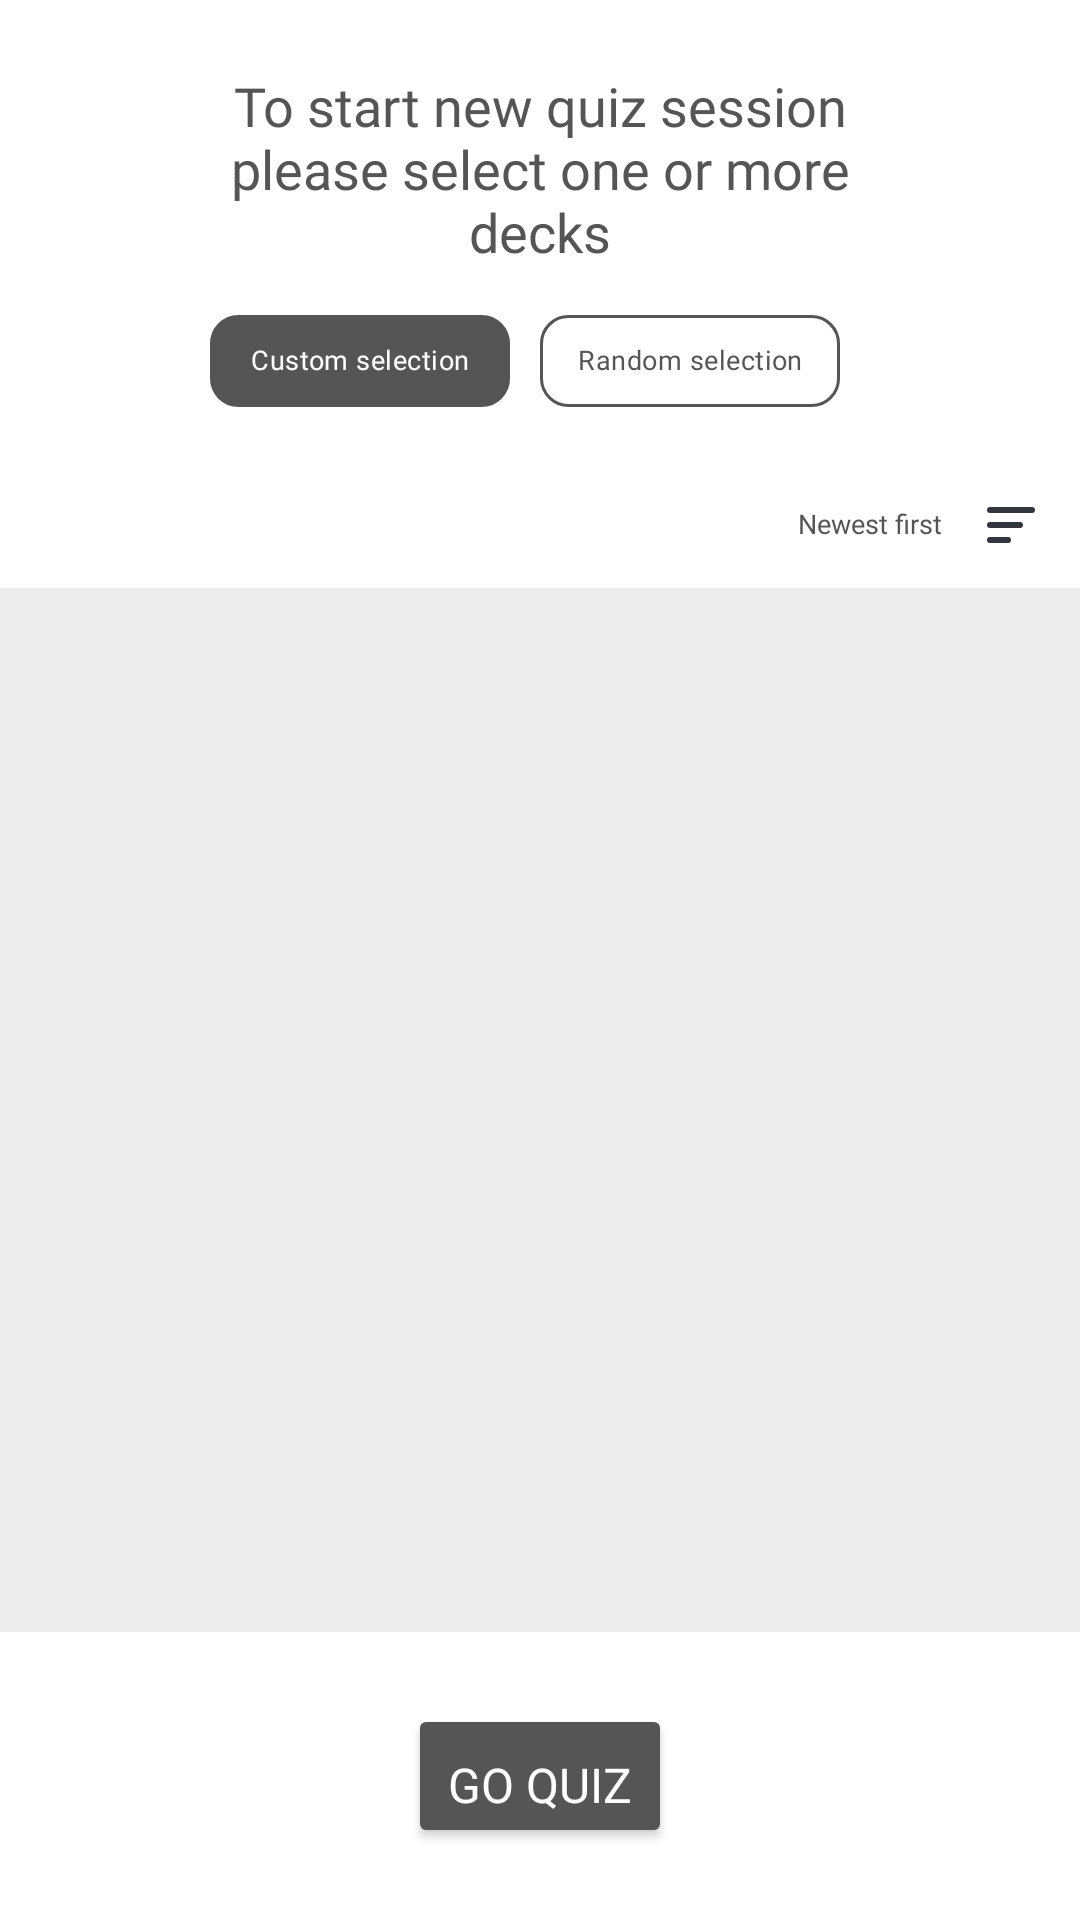

Here is an Android app screen rendered from its layout file. Give the layout XML and the strings, colors and styles it references.
<!-- AndroidManifest.xml: application theme Theme.VocabularyFlashcards -->
<!-- res/layout/fragment_quiz_mode.xml -->
<?xml version="1.0" encoding="utf-8"?>
<androidx.constraintlayout.widget.ConstraintLayout xmlns:android="http://schemas.android.com/apk/res/android"
    xmlns:app="http://schemas.android.com/apk/res-auto"
    xmlns:tools="http://schemas.android.com/tools"
    android:layout_width="match_parent"
    android:layout_height="match_parent"
    android:background="@color/white"
    tools:context=".ui.main.QuizModeFragment">

    <TextView
        android:id="@+id/tvQuizModeFrag"
        android:layout_width="0dp"
        android:layout_height="wrap_content"
        android:layout_marginStart="70dp"
        android:layout_marginEnd="70dp"
        android:fontFamily="@font/comfortaa_bold"
        android:text="@string/text_quiz_mode"
        android:textAlignment="center"
        android:textColor="@color/davys_gray"
        android:textSize="18sp"
        app:layout_constraintBottom_toBottomOf="parent"
        app:layout_constraintEnd_toEndOf="parent"
        app:layout_constraintStart_toStartOf="parent"
        app:layout_constraintTop_toTopOf="parent"
        app:layout_constraintVertical_bias="0.04" />

    <TextView
        android:id="@+id/tvRandomSelectionStudyModeFrag"
        android:layout_width="wrap_content"
        android:layout_height="wrap_content"
        android:layout_marginTop="32dp"
        android:elevation="10dp"
        android:fontFamily="@font/comfortaa_bold"
        android:text="@string/text_random_selection"
        android:textColor="@color/white"
        android:textSize="25sp"
        android:visibility="gone"
        app:layout_constraintEnd_toEndOf="parent"
        app:layout_constraintStart_toStartOf="parent"
        app:layout_constraintTop_toTopOf="@+id/rvQuizFrag" />

    <RadioGroup
        android:id="@+id/rgQuizModeFrag"
        android:layout_width="match_parent"
        android:layout_height="wrap_content"
        android:layout_marginStart="70dp"
        android:layout_marginEnd="70dp"
        android:orientation="horizontal"
        app:layout_constraintBottom_toBottomOf="parent"
        app:layout_constraintEnd_toEndOf="parent"
        app:layout_constraintStart_toStartOf="parent"
        app:layout_constraintTop_toBottomOf="@+id/tvQuizModeFrag"
        app:layout_constraintVertical_bias="0.03">

        <RadioButton
            android:id="@+id/rbCustomSelectionQuizModeFrag"
            android:layout_width="0dp"
            android:layout_height="wrap_content"
            android:layout_marginEnd="10dp"
            android:layout_weight="1"
            android:background="@drawable/selector_radio_button"
            android:button="@null"
            android:checked="true"
            android:fontFamily="@font/comfortaa_bold"
            android:includeFontPadding="false"
            android:minHeight="0dp"
            android:paddingTop="10dp"
            android:paddingBottom="10dp"
            android:text="@string/text_custom_selection"
            android:textAlignment="center"
            android:textColor="@drawable/selector_radio_button_text"
            android:textSize="9sp"
            tools:ignore="SmallSp,TouchTargetSizeCheck" />

        <RadioButton
            android:id="@+id/rbRandomSelectionQuizModeFrag"
            android:layout_width="0dp"
            android:layout_height="wrap_content"
            android:layout_marginEnd="10dp"
            android:layout_weight="1"
            android:background="@drawable/selector_radio_button"
            android:button="@null"
            android:fontFamily="@font/comfortaa_bold"
            android:includeFontPadding="false"
            android:minHeight="0dp"
            android:paddingTop="10dp"
            android:paddingBottom="10dp"
            android:text="@string/text_random_selection"
            android:textAlignment="center"
            android:textColor="@drawable/selector_radio_button_text"
            android:textSize="9sp"
            tools:ignore="SmallSp,TouchTargetSizeCheck" />
    </RadioGroup>

    <ImageView
        android:id="@+id/ivFilterIconQuizModeFrag"
        android:layout_width="wrap_content"
        android:layout_height="wrap_content"
        android:contentDescription="@string/cont_desc_filter"
        android:padding="15dp"
        android:src="@drawable/ic_filter"
        app:layout_constraintBottom_toBottomOf="parent"
        app:layout_constraintEnd_toEndOf="parent"
        app:layout_constraintTop_toBottomOf="@+id/rgQuizModeFrag"
        app:layout_constraintVertical_bias="0.04" />

    <androidx.recyclerview.widget.RecyclerView
        android:id="@+id/rvQuizFrag"
        android:layout_width="0dp"
        android:layout_height="0dp"
        android:layout_marginBottom="24dp"
        android:background="@color/anti_flash_white_bg"
        android:paddingStart="30dp"
        android:paddingEnd="30dp"
        app:layout_constraintBottom_toTopOf="@+id/btGoQuizQuizModeFrag"
        app:layout_constraintEnd_toEndOf="parent"
        app:layout_constraintStart_toStartOf="parent"
        app:layout_constraintTop_toBottomOf="@+id/ivFilterIconQuizModeFrag" />

    <Button
        android:id="@+id/btGoQuizQuizModeFrag"
        android:layout_width="wrap_content"
        android:layout_height="wrap_content"
        android:layout_marginBottom="24dp"
        android:backgroundTint="@color/davys_gray"
        android:fontFamily="@font/comfortaa_bold"
        android:includeFontPadding="false"
        android:paddingBottom="3dp"
        android:text="@string/button_go_quiz"
        android:textColor="@color/white"
        android:textSize="16sp"
        app:layout_constraintBottom_toBottomOf="parent"
        app:layout_constraintEnd_toEndOf="parent"
        app:layout_constraintStart_toStartOf="parent" />

    <TextView
        android:id="@+id/tvFilterOptionQuizModeFrag"
        android:layout_width="wrap_content"
        android:layout_height="wrap_content"
        android:fontFamily="@font/comfortaa_bold"
        android:includeFontPadding="false"
        android:text="@string/text_filter_newest_first"
        android:textColor="@color/davys_gray"
        android:textSize="9sp"
        app:layout_constraintBottom_toBottomOf="@+id/ivFilterIconQuizModeFrag"
        app:layout_constraintEnd_toStartOf="@+id/ivFilterIconQuizModeFrag"
        app:layout_constraintTop_toTopOf="@+id/ivFilterIconQuizModeFrag" />

</androidx.constraintlayout.widget.ConstraintLayout>
<!-- resources referenced by this layout -->
<resources>
  <color name="anti_flash_white_bg">#ECECEC</color>
  <color name="davys_gray">#555555</color>
  <color name="white">#FFFFFF</color>
  <!-- drawable ic_filter (drawable) -->
  <vector xmlns:android="http://schemas.android.com/apk/res/android"
      android:width="16dp"
      android:height="12dp"
      android:viewportWidth="16"
      android:viewportHeight="12">
    <path
        android:pathData="M1,1H15"
        android:strokeWidth="2"
        android:fillColor="#00000000"
        android:strokeColor="#33363F"
        android:strokeLineCap="round"/>
    <path
        android:pathData="M1,6H11"
        android:strokeWidth="2"
        android:fillColor="#00000000"
        android:strokeColor="#33363F"
        android:strokeLineCap="round"/>
    <path
        android:pathData="M1,11H7"
        android:strokeWidth="2"
        android:fillColor="#00000000"
        android:strokeColor="#33363F"
        android:strokeLineCap="round"/>
  </vector>
  <!-- drawable selector_radio_button (drawable) -->
  <?xml version="1.0" encoding="utf-8"?>
  <selector xmlns:android="http://schemas.android.com/apk/res/android">
      <item android:state_checked="false">
          <shape>
              <corners android:radius="9dp" />
              <stroke android:width="1dp" android:color="@color/davys_gray" />
          </shape>
      </item>
  
      <item android:state_checked="true">
          <shape>
              <corners android:radius="9dp"/>
              <stroke android:width="1dp" android:color="@color/davys_gray"/>
              <solid android:color="@color/davys_gray"/>
          </shape>
      </item>
  </selector>
  <!-- drawable selector_radio_button_text (drawable) -->
  <?xml version="1.0" encoding="utf-8"?>
  <selector xmlns:android="http://schemas.android.com/apk/res/android">
      <item android:state_checked="false" android:color = "@color/davys_gray"/>
      <item android:state_checked="true" android:color = "@color/white"/>
  </selector>
  <string name="button_go_quiz">GO QUIZ</string>
  <string name="cont_desc_filter">Filter options icon</string>
  <string name="text_custom_selection">Custom selection</string>
  <string name="text_filter_newest_first">Newest first</string>
  <string name="text_quiz_mode">To start new quiz session please select one or more decks</string>
  <string name="text_random_selection">Random selection</string>
  <style name="Theme.VocabularyFlashcards" parent="Base.Theme.VocabularyFlashcards" />
  <style name="Base.Theme.VocabularyFlashcards" parent="Theme.Material3.DayNight.NoActionBar">
          
          
      </style>
</resources>
